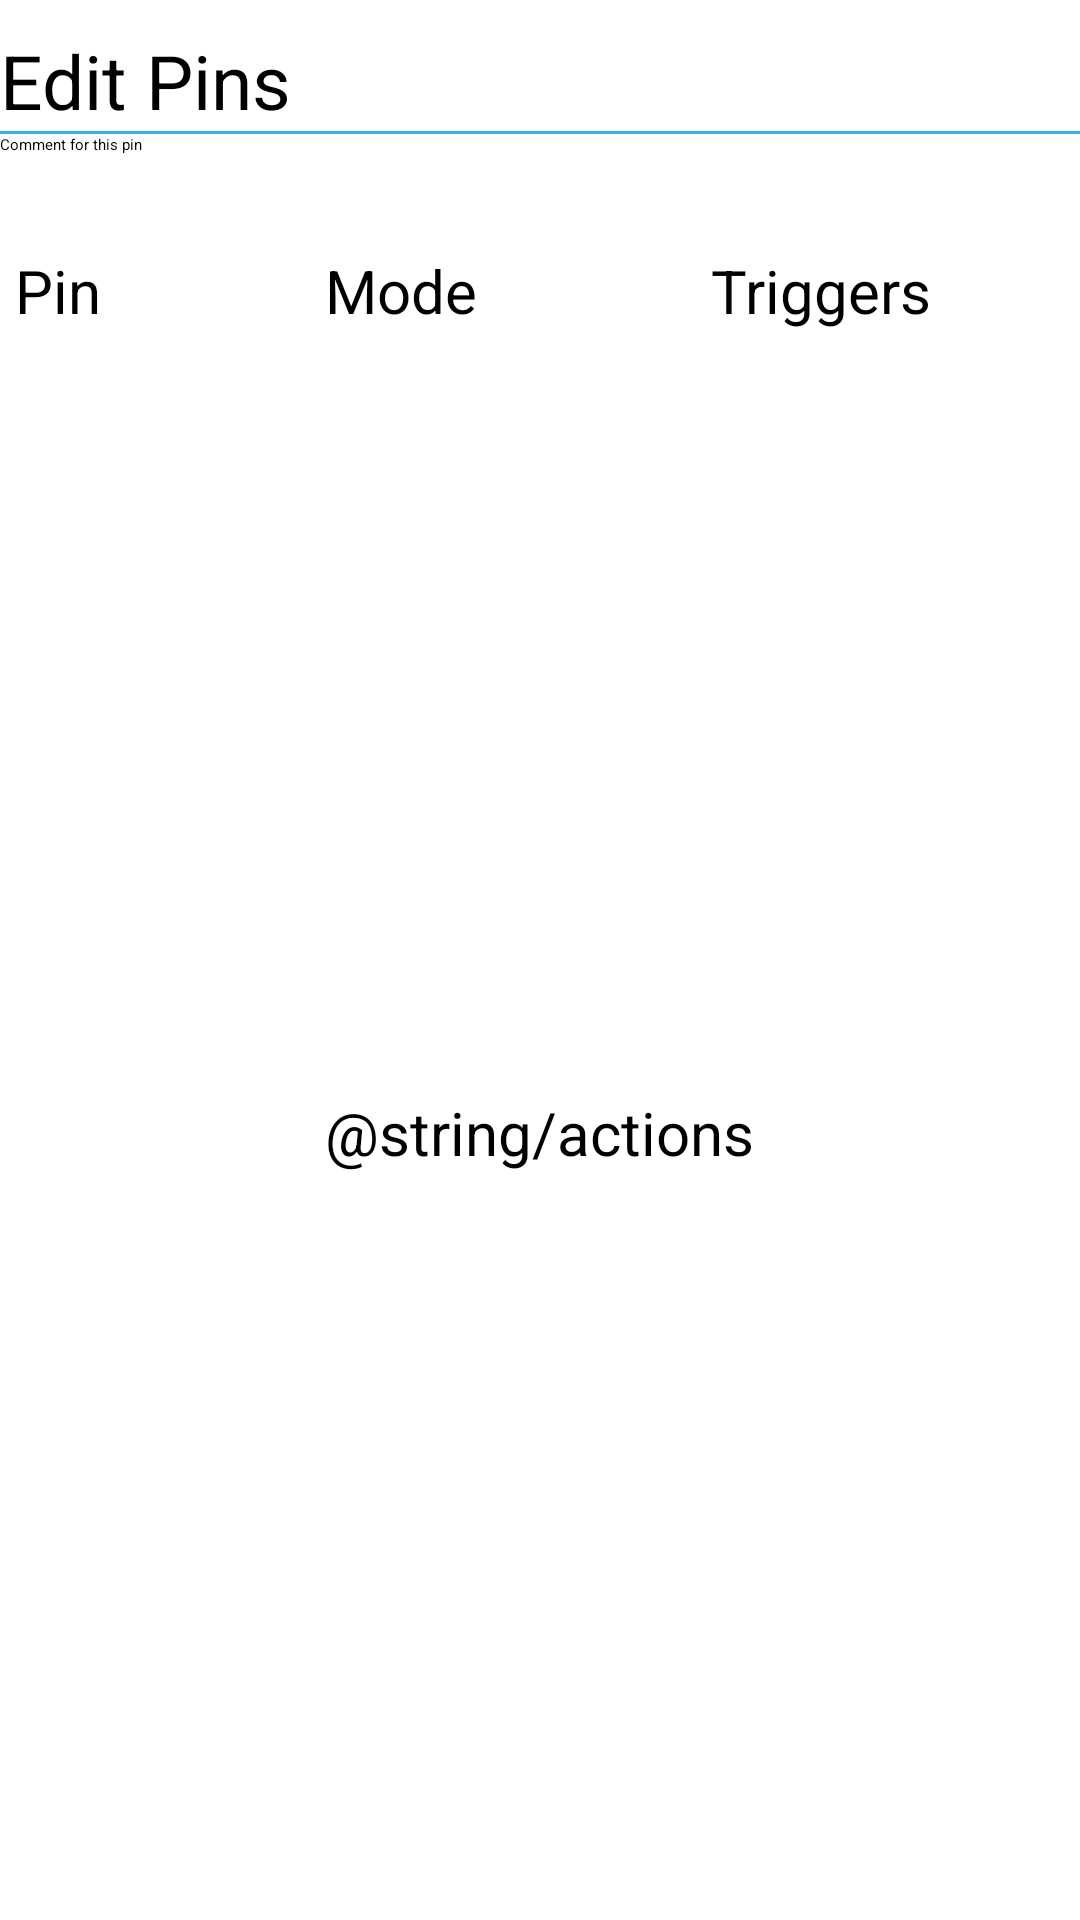

This screen was rendered from an Android layout file. Write that file and the resources it references.
<!-- AndroidManifest.xml: application theme Theme.Autosense -->
<!-- res/layout/arduino_pin_editor.xml -->
<?xml version="1.0" encoding="utf-8"?>
<RelativeLayout
	xmlns:android="http://schemas.android.com/apk/res/android"
	xmlns:tools="http://schemas.android.com/tools"
	tools:ignore="NestedWeights"
	android:layout_width="match_parent"
	android:layout_height="wrap_content"
	android:layout_margin="10dp"
	android:paddingLeft="0dp" android:paddingTop="10dp" android:paddingRight="0dp" android:paddingBottom="0dp">

	<TextView android:id="@+id/pins_title"
			  style="@style/MediumText"
			  android:text="@string/edit_pins" />
	<View style="@style/HR"
		android:layout_below="@id/pins_title"
		android:id="@+id/pins_title_hr"/>

	<TextView android:id="@+id/pin_edit_title"
		android:layout_below="@id/pins_title_hr"
		style="@style/MediumText"/>
	<EditText android:id="@+id/pin_comment"
		android:layout_width="match_parent"
		android:layout_height="wrap_content"
		android:hint="@string/pin_comment"
		android:layout_below="@id/pins_title_hr"
		android:layout_toRightOf="@id/pin_edit_title"/>
	<View style="@style/HR2"
		android:layout_below="@id/pin_edit_title" />

	<LinearLayout
		android:layout_below="@id/pin_edit_title"
		android:layout_width="match_parent"
		android:layout_height="match_parent"
		android:baselineAligned="false"
		android:orientation="horizontal">

		<LinearLayout
			android:layout_width="0dip"
			android:layout_weight="2"
			android:layout_height="wrap_content"
			android:orientation="vertical"
			android:padding="5dp">
			<TextView style="@style/SmallText"
				android:text="@string/pin" />
			<ListView android:id="@+id/arduino_pins_list"
				android:layout_width="match_parent"
				android:layout_height="wrap_content" />
		</LinearLayout>
		<View style="@style/HR2V" android:layout_marginTop="1dp"/>

		<LinearLayout
			android:layout_width="0dip"
			android:layout_weight="5"
			android:layout_height="match_parent"
			android:baselineAligned="false"
			android:orientation="vertical">

			<LinearLayout
				android:layout_width="match_parent"
				android:layout_height="0dip"
				android:layout_weight="4"
				android:orientation="horizontal"
				android:baselineAligned="false">

				<LinearLayout
					android:layout_width="0dip"
					android:layout_weight="1"
					android:layout_height="match_parent"
					android:orientation="vertical"
					android:padding="5dp">

					<TextView android:id="@+id/pin_mode_title"
						style="@style/SmallText"
						android:text="@string/mode" />

					<Spinner android:id="@+id/pin_mode"
						android:layout_width="match_parent"
						android:layout_height="wrap_content" />

\				</LinearLayout>
				<View style="@style/HR2V"
					  android:layout_marginTop="1dp"
					  android:layout_marginBottom="1dp"/>

				<LinearLayout
					android:layout_width="0dip"
					android:layout_weight="1"
					android:layout_height="match_parent"
					android:orientation="vertical"
					android:padding="5dp">
					<TextView android:id="@+id/pin_settings_title"
						style="@style/SmallText"
                        android:text="@string/triggers"/>

					<ListView android:id="@+id/pin_triggers_list"
							  android:layout_width="match_parent"
							  android:layout_height="wrap_content" />

				</LinearLayout>
			</LinearLayout>
			<View style="@style/HR2" />
			<LinearLayout
				android:layout_width="match_parent"
				android:layout_height="0dip"
				android:layout_weight="4"
				android:padding="5dp"
				android:orientation="vertical">
				<TextView android:id="@+id/arduino_action_title"
					style="@style/SmallText"
					android:text="@string/actions"/>
				<RadioGroup android:id="@+id/arduino_actions"
					android:layout_width="wrap_content"
					android:layout_height="wrap_content"/>
				<Button android:id="@+id/action_settings_button"
					android:layout_width="wrap_content"
					android:layout_height="wrap_content"
					android:text="@string/settings"
					android:visibility="invisible"
					style="@style/ControlButtons"/>

			</LinearLayout>
		</LinearLayout>

	</LinearLayout>
</RelativeLayout>
<!-- resources referenced by this layout -->
<resources>
  <string name="edit_pins">Edit Pins</string>
  <string name="mode">Mode</string>
  <string name="pin">Pin</string>
  <string name="pin_comment">Comment for this pin</string>
  <string name="settings">Settings</string>
  <string name="triggers">Triggers</string>
  <style name="ControlButtons" parent="ControlTextSize">
  		<item name="android:layout_width">161dip</item>
  		<item name="android:layout_height">80dip</item>
  		<item name="android:layout_marginLeft">0dip</item>
  		<item name="android:layout_marginRight">1dip</item>
  		<item name="android:layout_marginBottom">1dip</item>
  		<item name="android:layout_marginTop">0dip</item>
  		<item name="android:background">@drawable/button_bg</item>
  		<item name="android:textColor">@color/white</item>
  	</style>
  <style name="HR">
  		<item name="android:background">#33B5E5</item>
  		<item name="android:layout_width">match_parent</item>
  		<item name="android:layout_height">1dip</item>
  	</style>
  <style name="HR2" parent="HR">
  		<item name="android:background">#88EEEEEE</item>
  	</style>
  <style name="HR2V" parent="HR2">
  		<item name="android:layout_width">1dip</item>
  		<item name="android:layout_height">match_parent</item>
  	</style>
  <style name="MediumText">
  		<item name="android:textSize">25dp</item>
  		<item name="android:layout_height">wrap_content</item>
  		<item name="android:layout_width">wrap_content</item>
  	</style>
  <style name="SmallText">
  		<item name="android:textSize">20dp</item>
  		<item name="android:layout_height">wrap_content</item>
  		<item name="android:layout_width">wrap_content</item>
  	</style>
  <style name="ControlTextSize">
  		<item name="android:textSize">18dp</item>
  	</style>
  <!-- not gathered from this repository: default colours our renderer supplied (Android Studio template values) -->
  <color name="white">#FFFFFFFF</color>
</resources>
